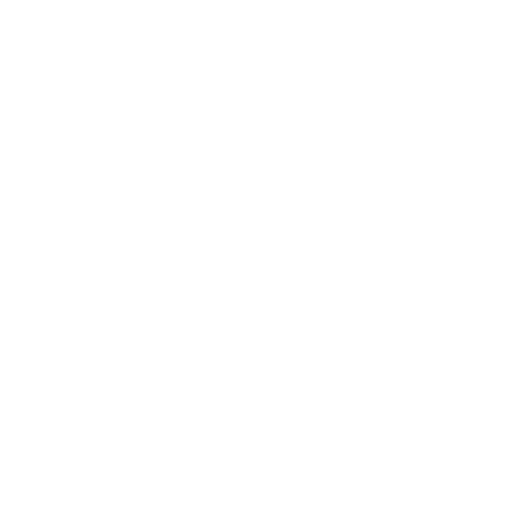
t = 0.00 s
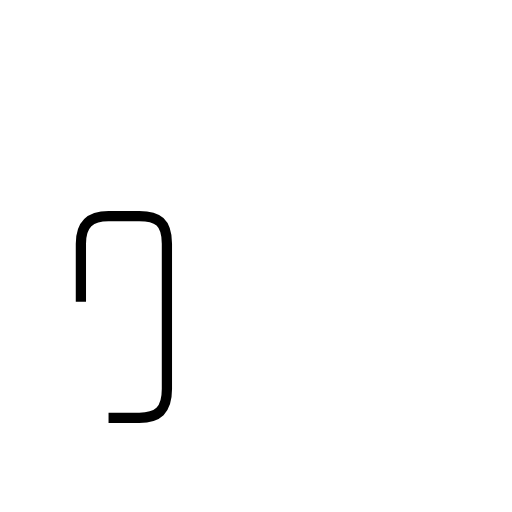
t = 1.18 s
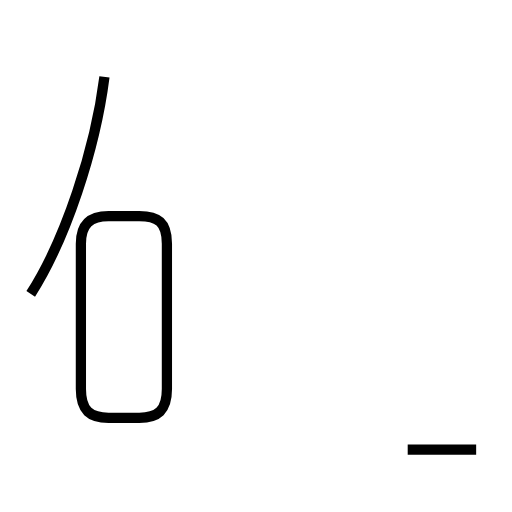
t = 2.45 s
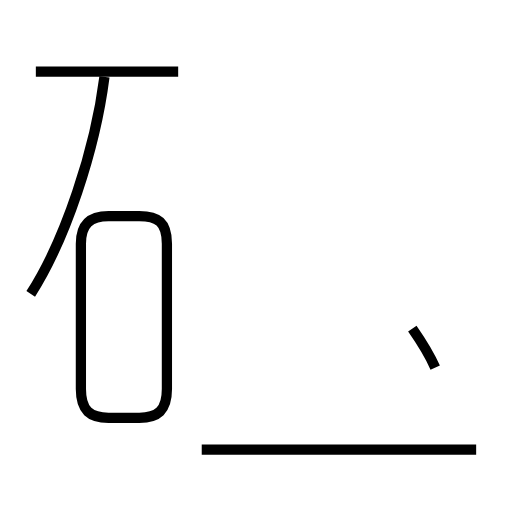
t = 3.60 s
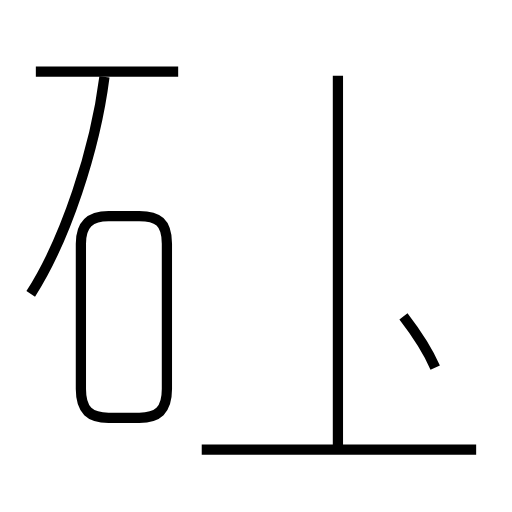
t = 4.74 s
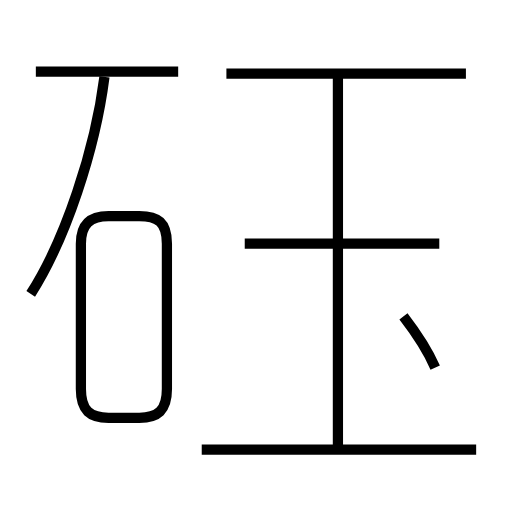
t = 6.01 s

The animated SVG that drew these frames (rendered in a browser with its animation timeline set to each time). Animation: 8 SMIL elements (animate=8); one cycle of 6.01 s.

<?xml version='1.0' encoding='utf-8'?>
<svg viewBox="0.0 -6.0 50.0 50.0" version="1.1" xmlns="http://www.w3.org/2000/svg"><rect x="-1000" y="-1000" width="2000" height="2000" stroke="white" fill="white" /><g style="fill:none;stroke:#000000;stroke-width:1"><path d="M 10.6 -3.2 L 13.6 -3.2 C 15.4 -3.2 16.3 -3.9 16.3 -6.0 L 16.3 -20.2 C 16.3 -22.3 15.4 -22.9 13.6 -22.9 L 10.6 -22.9 C 8.8 -22.9 7.9 -22.1 7.9 -20.2 L 7.9 -6.0 C 7.9 -3.9 8.8 -3.2 10.6 -3.2 Z " transform="translate(0.0 38.0)" stroke-dasharray="52.30594641849398" stroke-dashoffset="52.30594641849398"><animate attributeName="stroke-dashoffset" from="52.30594641849398" to="0" dur="1.5691783925548193s" begin="0s; anim_end.end" fill="freeze" id="anim0" /></path><path d="M 3.0 -15.3 C 6.4 -20.6 9.3 -29.4 10.2 -36.5 " transform="translate(0.0 38.0)" stroke-dasharray="22.542038487995324" stroke-dashoffset="22.542038487995324"><animate attributeName="stroke-dashoffset" from="22.542038487995324" to="0" dur="0.6762611546398597s" begin="anim0.end" fill="freeze" id="anim1" /></path><path d="M 46.5 -0.1 L 19.7 -0.1 " transform="translate(0.0 38.0)" stroke-dasharray="26.8" stroke-dashoffset="26.8"><animate attributeName="stroke-dashoffset" from="26.8" to="0" dur="0.8039999999999999s" begin="anim1.end" fill="freeze" id="anim2" /></path><path d="M 17.4 -37.0 L 3.5 -37.0 " transform="translate(0.0 38.0)" stroke-dasharray="13.899999999999999" stroke-dashoffset="13.899999999999999"><animate attributeName="stroke-dashoffset" from="13.899999999999999" to="0" dur="0.4169999999999999s" begin="anim2.end" fill="freeze" id="anim3" /></path><path d="M 42.5 -8.1 C 41.8 -9.7 40.4 -11.8 39.4 -13.1 " transform="translate(0.0 38.0)" stroke-dasharray="5.894806114279344" stroke-dashoffset="5.894806114279344"><animate attributeName="stroke-dashoffset" from="5.894806114279344" to="0" dur="0.17684418342838032s" begin="anim3.end" fill="freeze" id="anim4" /></path><path d="M 33.0 -0.2 L 33.0 -36.6 " transform="translate(0.0 38.0)" stroke-dasharray="36.4" stroke-dashoffset="36.4"><animate attributeName="stroke-dashoffset" from="36.4" to="0" dur="1.0919999999999999s" begin="anim4.end" fill="freeze" id="anim5" /></path><path d="M 42.9 -20.2 L 23.9 -20.2 " transform="translate(0.0 38.0)" stroke-dasharray="19.0" stroke-dashoffset="19.0"><animate attributeName="stroke-dashoffset" from="19.0" to="0" dur="0.57s" begin="anim5.end" fill="freeze" id="anim6" /></path><path d="M 45.5 -36.8 L 22.1 -36.8" transform="translate(0.0 38.0)" stroke-dasharray="23.4" stroke-dashoffset="23.4"><animate attributeName="stroke-dashoffset" from="23.4" to="0" dur="0.702s" begin="anim6.end" fill="freeze" id="anim_end" /></path></g></svg>
